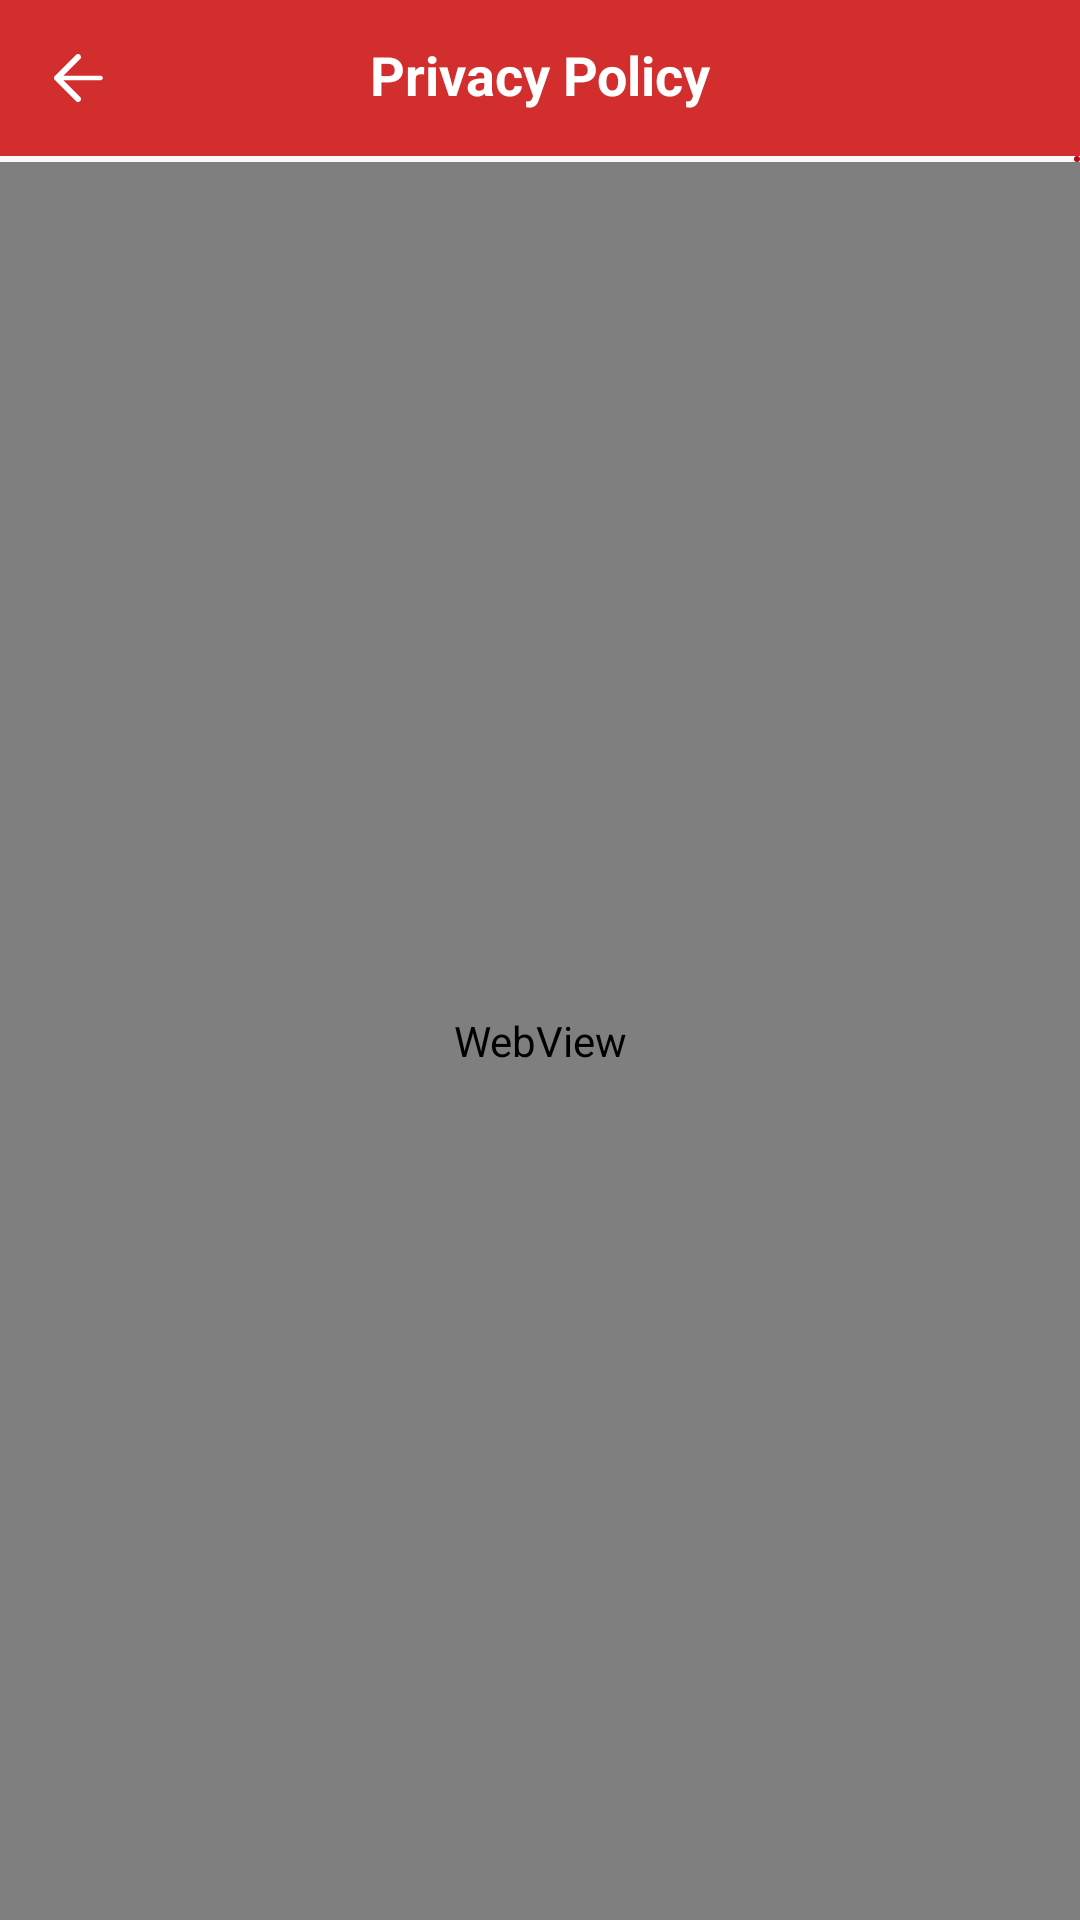

The Android layout XML behind this screen, and the referenced resources:
<!-- AndroidManifest.xml: application theme Theme.AskPDF -->
<!-- res/layout/activity_policy_viewer.xml -->
<?xml version="1.0" encoding="utf-8"?>
<androidx.constraintlayout.widget.ConstraintLayout xmlns:android="http://schemas.android.com/apk/res/android"
    xmlns:app="http://schemas.android.com/apk/res-auto"
    xmlns:tools="http://schemas.android.com/tools"
    android:id="@+id/root_container"
    android:layout_width="match_parent"
    android:layout_height="match_parent"
    android:background="@color/page_bg_color">

    <androidx.constraintlayout.widget.ConstraintLayout
        android:id="@+id/top_bar"
        android:layout_width="match_parent"
        android:layout_height="wrap_content"
        android:minHeight="52dp"
        android:background="#D22E2E"
        app:layout_constraintTop_toTopOf="parent">

        <androidx.appcompat.widget.AppCompatImageView
            android:id="@+id/btn_back"
            android:layout_width="52dp"
            android:layout_height="52dp"
            android:background="?selectableItemBackgroundBorderless"
            android:padding="14dp"
            app:layout_constraintBottom_toBottomOf="parent"
            app:layout_constraintStart_toStartOf="parent"
            app:layout_constraintTop_toTopOf="parent"
            app:srcCompat="@drawable/ic_back"
            app:tint="@color/white" />

        <androidx.appcompat.widget.AppCompatTextView
            android:id="@+id/title"
            android:layout_width="0dp"
            android:layout_height="52dp"
            android:layout_marginStart="60dp"
            android:layout_marginEnd="60dp"
            android:ellipsize="end"
            android:gravity="center"
            android:includeFontPadding="false"
            android:maxLines="1"
            android:text="@string/privacy_policy"
            android:textColor="@color/white"
            android:textSize="18sp"
            android:textStyle="bold"
            app:layout_constraintEnd_toEndOf="parent"
            app:layout_constraintStart_toStartOf="parent"
            app:layout_constraintTop_toTopOf="parent"
            tools:text="Privacy Policy" />
    </androidx.constraintlayout.widget.ConstraintLayout>

    <com.google.android.material.progressindicator.LinearProgressIndicator
        android:id="@+id/load_progress"
        android:layout_width="match_parent"
        android:layout_height="wrap_content"
        android:indeterminate="false"
        android:max="100"
        android:progress="0"
        app:indicatorColor="@color/primary"
        app:layout_constraintTop_toBottomOf="@+id/top_bar"
        app:trackColor="@color/trans"
        app:trackThickness="2dp" />

    <WebView
        android:id="@+id/policy_web_view"
        android:layout_width="match_parent"
        android:layout_height="0dp"
        app:layout_constraintBottom_toBottomOf="parent"
        app:layout_constraintTop_toBottomOf="@+id/load_progress" />
</androidx.constraintlayout.widget.ConstraintLayout>
<!-- resources referenced by this layout -->
<resources>
  <color name="page_bg_color">#F9F9F9</color>
  <color name="primary">#B00F1A</color>
  <color name="trans">#00000000</color>
  <color name="white">#FFFFFFFF</color>
  <!-- drawable ic_back: webp bitmap (drawable-hdpi, 696 bytes) -->
  <string name="privacy_policy">Privacy Policy</string>
  <style name="Theme.AskPDF" parent="Theme.Material3.Light.NoActionBar">
          <item name="colorPrimary">@color/primary</item>
          <item name="android:windowBackground">@color/page_bg_color</item>
          <item name="android:statusBarColor">@color/white</item>
          <item name="android:windowLightStatusBar">true</item>
      </style>
</resources>
